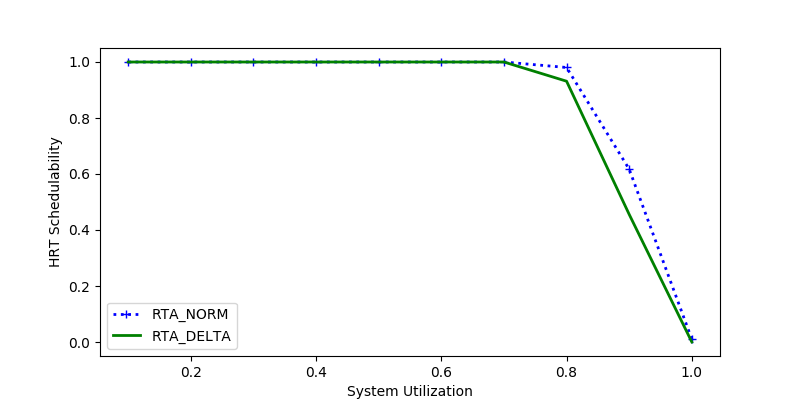

The data file committed next to this chart (first rows):
sys_util, RTA_NORM, RTA_DELTA
0.7, 1.0, 1.0
1.0, 0.01, 0.0
0.5, 1.0, 1.0
0.8, 0.9804, 0.9314
0.3, 1.0, 1.0
0.9, 0.6172, 0.4557
0.6, 1.0, 1.0
0.4, 1.0, 1.0
0.1, 1.0, 1.0
0.2, 1.0, 1.0
